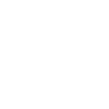
t = 0.00 s
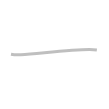
t = 0.25 s
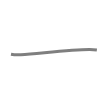
t = 0.50 s
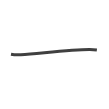
t = 0.75 s
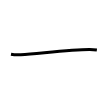
t = 1.00 s

The animated SVG that drew these frames (rendered in a browser with its animation timeline set to each time). Animation: 1 SMIL element (animate=1); one cycle of 1.00 s.

<svg width="109px" height="109px" viewBox="0 0 px 109px" xmlns="http://www.w3.org/2000/svg" xmlns:xlink="http://www.w3.org/1999/xlink" xml:space="preserve" version="1.1"  baseProfile="full">
<path d="M11,54.25c3.19,0.62,6.25,0.75,9.73,0.5c20.64-1.5,50.39-5.12,68.58-5.24c3.6-0.02,5.77,0.24,7.57,0.49" style="fill:none;stroke:black;stroke-width:3;opacity:0">
  <animate attributeType="CSS" attributeName="opacity" from="0" to="1" begin="0s" dur="1s" repeatCount="Indefinite" fill="freeze" />
</path>
</svg>
